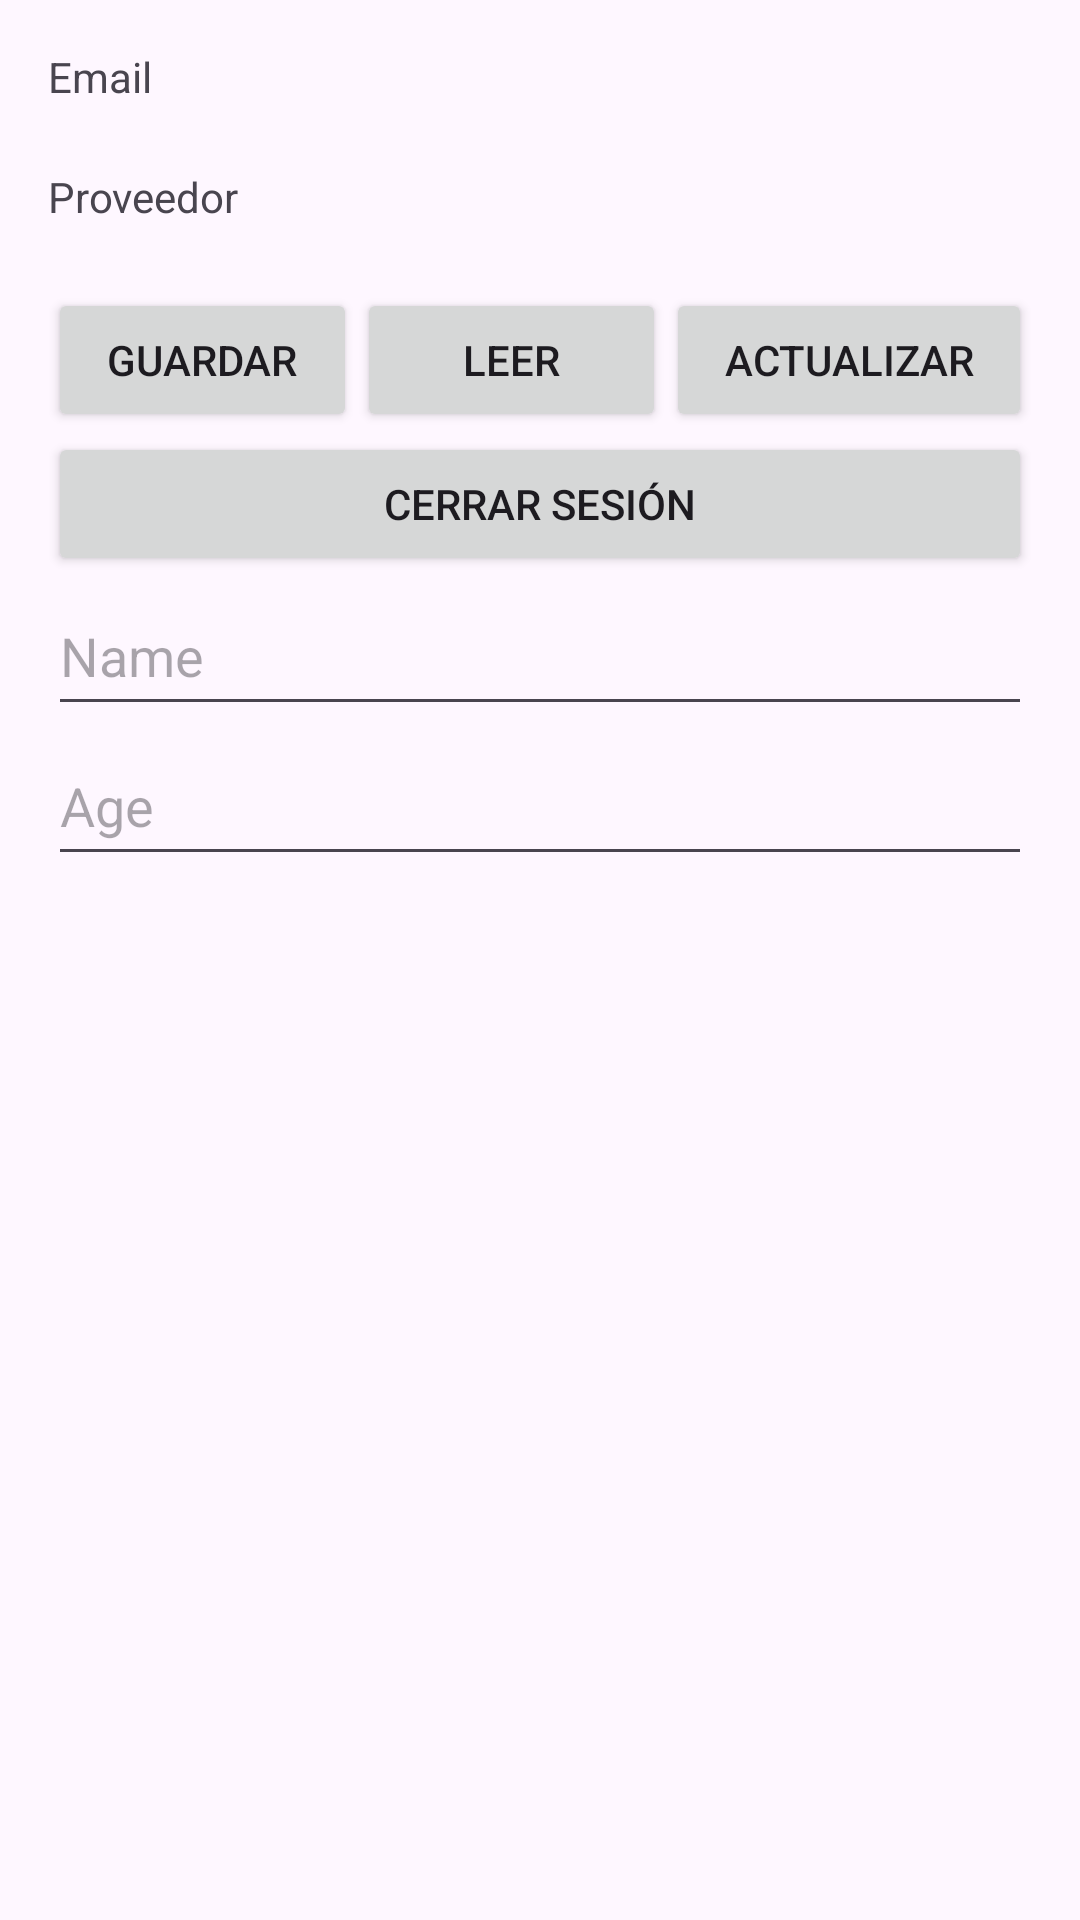

The Android layout XML behind this screen, and the referenced resources:
<!-- AndroidManifest.xml: application theme Theme.FirestorePrueba -->
<!-- res/layout/activity_home.xml -->
<?xml version="1.0" encoding="utf-8"?>
<androidx.constraintlayout.widget.ConstraintLayout xmlns:android="http://schemas.android.com/apk/res/android"
    xmlns:app="http://schemas.android.com/apk/res-auto"
    xmlns:tools="http://schemas.android.com/tools"
    android:layout_width="match_parent"
    android:layout_height="match_parent"
    tools:context=".HomeActivity">

    <LinearLayout
        android:layout_width="0dp"
        android:layout_height="wrap_content"
        android:layout_marginStart="16dp"
        android:layout_marginTop="16dp"
        android:layout_marginEnd="16dp"
        android:orientation="vertical"
        app:layout_constraintEnd_toEndOf="parent"
        app:layout_constraintStart_toStartOf="parent"
        app:layout_constraintTop_toTopOf="parent">

        <TextView
            android:id="@+id/emailTextView"
            android:layout_width="match_parent"
            android:layout_height="40dp"
            android:text="Email" />

        <TextView
            android:id="@+id/providerTextView"
            android:layout_width="match_parent"
            android:layout_height="40dp"
            android:text="Proveedor" />

        <LinearLayout
            android:layout_width="match_parent"
            android:layout_height="wrap_content"
            android:orientation="horizontal">

            <Button
                android:id="@+id/saveButton"
                android:layout_width="wrap_content"
                android:layout_height="wrap_content"
                android:layout_weight="1"
                android:text="Guardar" />

            <Button
                android:id="@+id/readButton"
                android:layout_width="wrap_content"
                android:layout_height="wrap_content"
                android:layout_weight="1"
                android:text="Leer" />

            <Button
                android:id="@+id/updateButton"
                android:layout_width="wrap_content"
                android:layout_height="wrap_content"
                android:layout_weight="1"
                android:text="Actualizar" />
        </LinearLayout>

        <LinearLayout
            android:layout_width="match_parent"
            android:layout_height="match_parent"
            android:orientation="horizontal">

            <Button
                android:id="@+id/logOutButton"
                android:layout_width="wrap_content"
                android:layout_height="wrap_content"
                android:layout_weight="1"
                android:text="Cerrar sesión" />
        </LinearLayout>

        <EditText
            android:id="@+id/nameEditText"
            android:layout_width="match_parent"
            android:layout_height="50dp"
            android:ems="10"
            android:hint="Name"
            android:inputType="text" />

        <EditText
            android:id="@+id/ageEditText"
            android:layout_width="match_parent"
            android:layout_height="50dp"
            android:ems="10"
            android:hint="Age"
            android:inputType="number" />

        <TextView
            android:id="@+id/showTextView"
            android:layout_width="match_parent"
            android:layout_height="100dp" />

    </LinearLayout>

</androidx.constraintlayout.widget.ConstraintLayout>
<!-- resources referenced by this layout -->
<resources>
  <style name="Theme.FirestorePrueba" parent="Base.Theme.FirestorePrueba" />
  <style name="Base.Theme.FirestorePrueba" parent="Theme.Material3.DayNight.NoActionBar">
          
          
      </style>
</resources>
